Photos from the image-classification dataset "data" in the GitHub repository kuraryu405/ai-bread. Its 6 classes are: baguette, bread, campagne, danish, roll, twist.

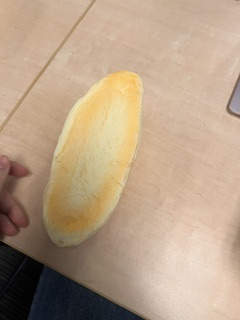
Label: baguette

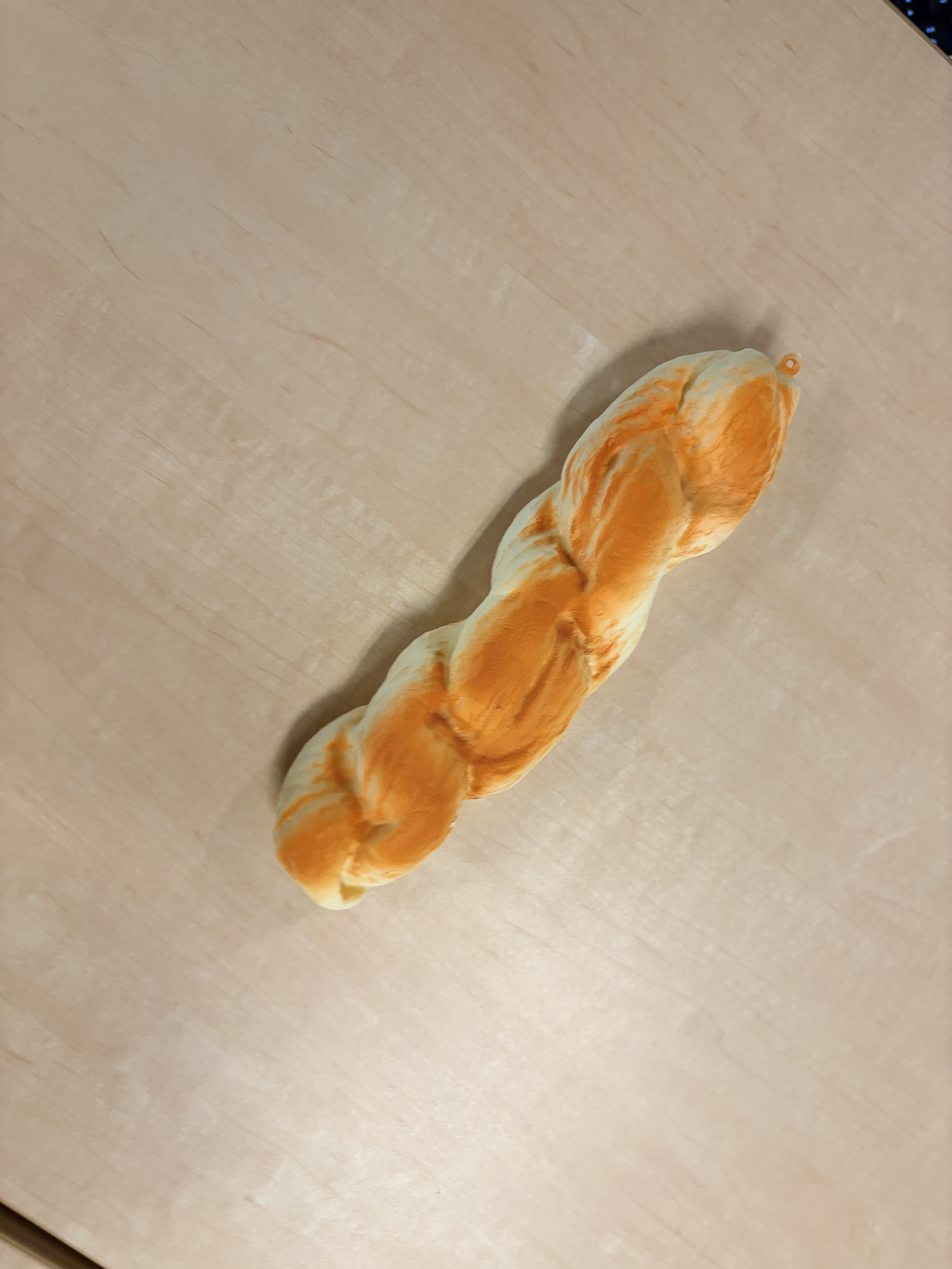
Label: twist

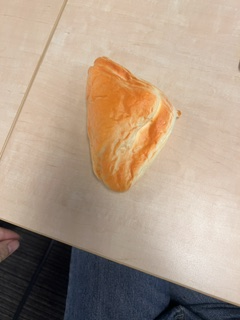
Label: danish

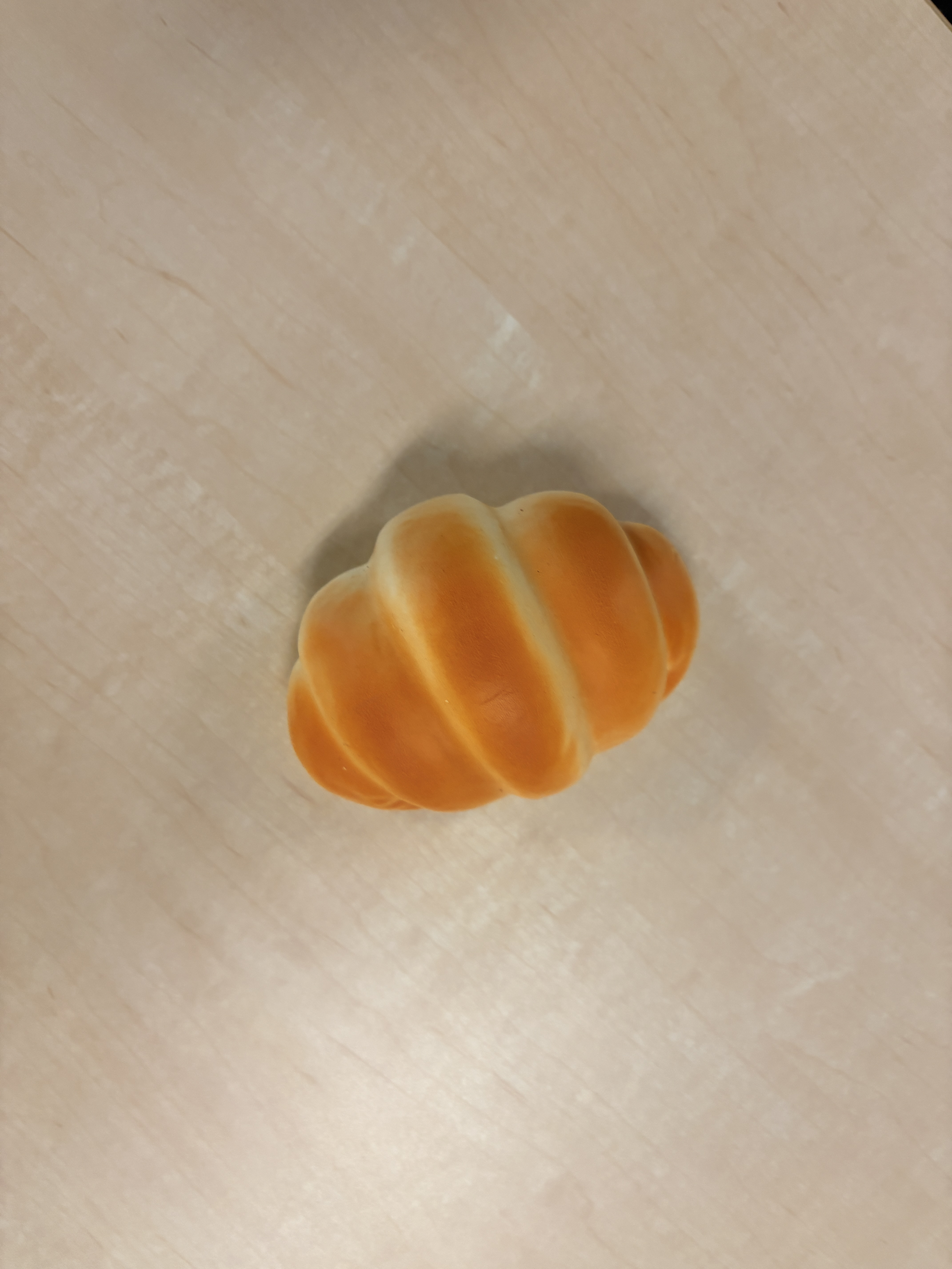
Label: roll

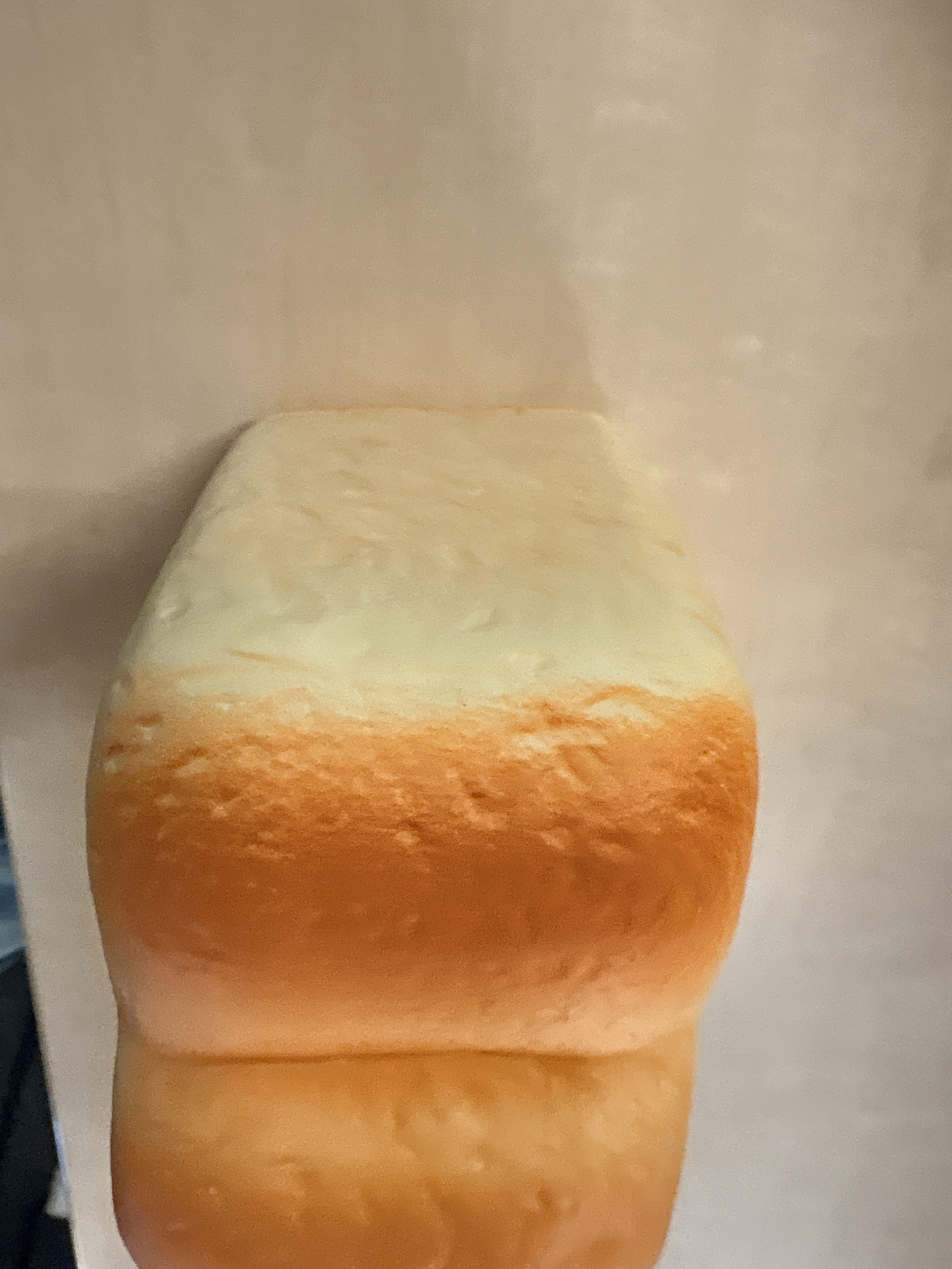
Label: bread

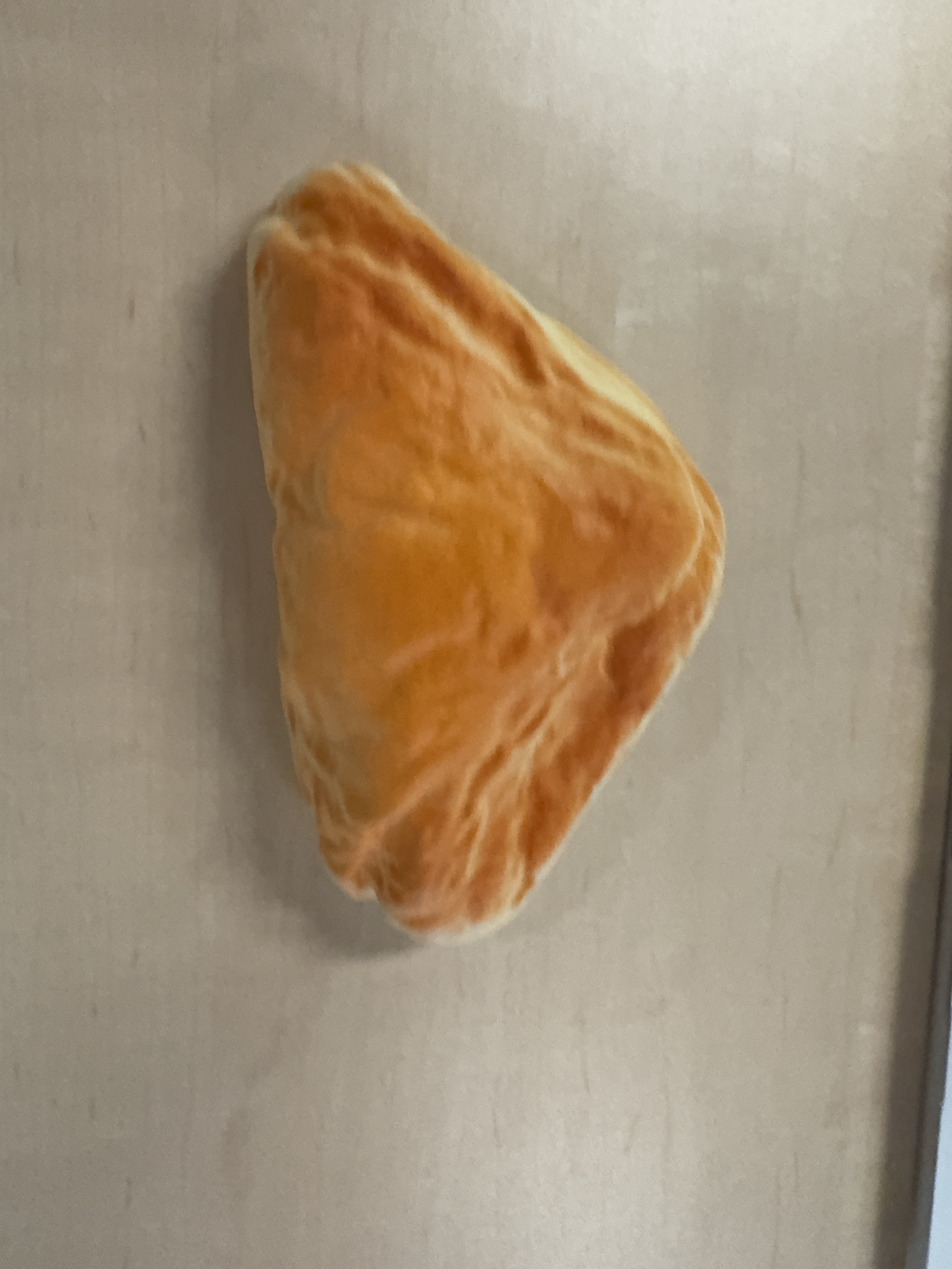
Label: danish
